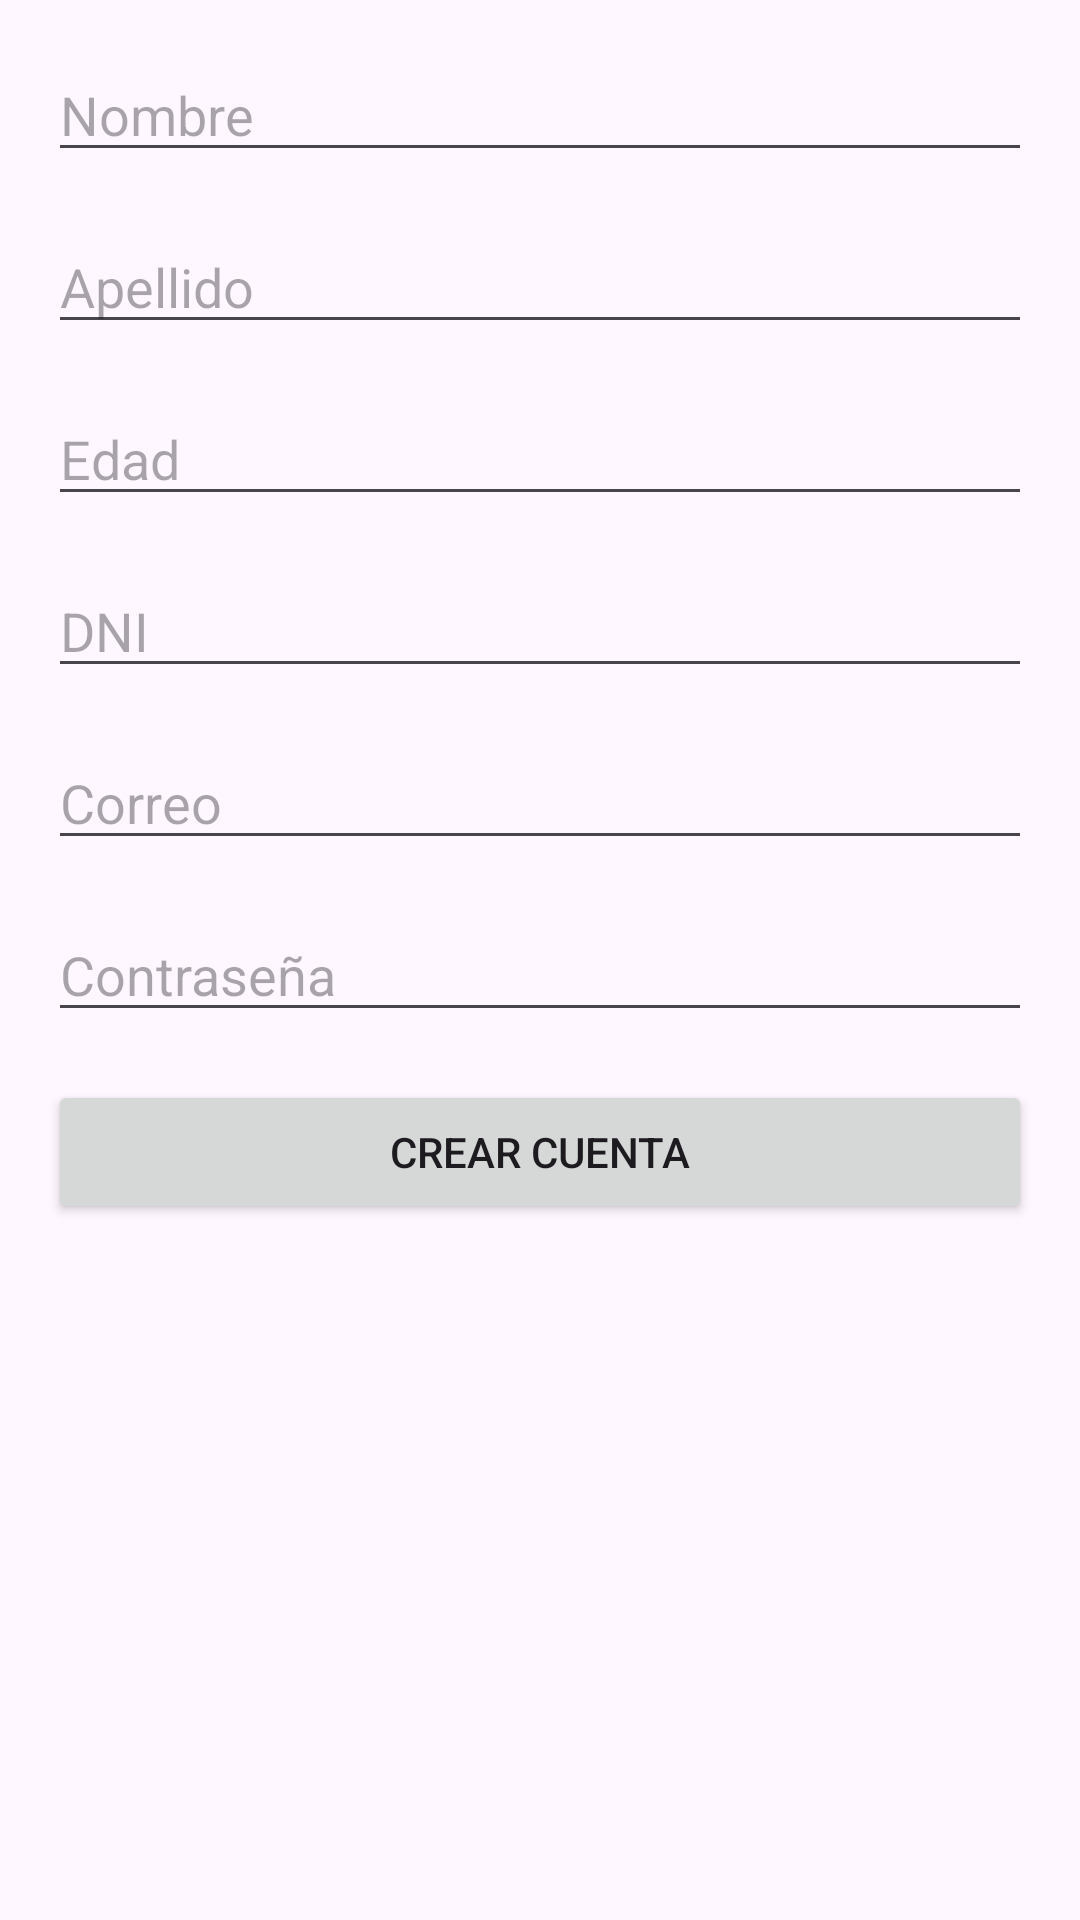

This screen was rendered from an Android layout file. Write that file and the resources it references.
<!-- AndroidManifest.xml: application theme Theme.Interface_bebecrono -->
<!-- res/layout/activity_loginregister.xml -->
<?xml version="1.0" encoding="utf-8"?>
<androidx.constraintlayout.widget.ConstraintLayout xmlns:android="http://schemas.android.com/apk/res/android"
    xmlns:app="http://schemas.android.com/apk/res-auto"
    xmlns:tools="http://schemas.android.com/tools"
    android:layout_width="match_parent"
    android:layout_height="match_parent"
    tools:context=".loginregister">

    <EditText
        android:id="@+id/editTextFirstName"
        android:layout_width="0dp"
        android:layout_height="wrap_content"
        android:hint="Nombre"
        app:layout_constraintTop_toTopOf="parent"
        app:layout_constraintStart_toStartOf="parent"
        app:layout_constraintEnd_toEndOf="parent"
        android:layout_margin="16dp" />

    <EditText
        android:id="@+id/editTextLastName"
        android:layout_width="0dp"
        android:layout_height="wrap_content"
        android:hint="Apellido"
        app:layout_constraintTop_toBottomOf="@id/editTextFirstName"
        app:layout_constraintStart_toStartOf="parent"
        app:layout_constraintEnd_toEndOf="parent"
        android:layout_margin="16dp" />

    <EditText
        android:id="@+id/editTextAge"
        android:layout_width="0dp"
        android:layout_height="wrap_content"
        android:hint="Edad"
        android:inputType="number"
        app:layout_constraintTop_toBottomOf="@id/editTextLastName"
        app:layout_constraintStart_toStartOf="parent"
        app:layout_constraintEnd_toEndOf="parent"
        android:layout_margin="16dp" />

    <EditText
        android:id="@+id/editTextDNI"
        android:layout_width="0dp"
        android:layout_height="wrap_content"
        android:hint="DNI"
        app:layout_constraintTop_toBottomOf="@id/editTextAge"
        app:layout_constraintStart_toStartOf="parent"
        app:layout_constraintEnd_toEndOf="parent"
        android:layout_margin="16dp" />

    <EditText
        android:id="@+id/editTextNewCorreo"
        android:layout_width="0dp"
        android:layout_height="wrap_content"
        android:hint="Correo"
        app:layout_constraintTop_toBottomOf="@id/editTextDNI"
        app:layout_constraintStart_toStartOf="parent"
        app:layout_constraintEnd_toEndOf="parent"
        android:layout_margin="16dp" />

    <EditText
        android:id="@+id/editTextNewPassword"
        android:layout_width="0dp"
        android:layout_height="wrap_content"
        android:hint="Contraseña"
        android:inputType="textPassword"
        app:layout_constraintTop_toBottomOf="@id/editTextNewCorreo"
        app:layout_constraintStart_toStartOf="parent"
        app:layout_constraintEnd_toEndOf="parent"
        android:layout_margin="16dp" />

    <Button
        android:id="@+id/buttonCreateAccount"
        android:layout_width="0dp"
        android:layout_height="wrap_content"
        android:text="Crear Cuenta"
        app:layout_constraintTop_toBottomOf="@id/editTextNewPassword"
        app:layout_constraintStart_toStartOf="parent"
        app:layout_constraintEnd_toEndOf="parent"
        android:layout_margin="16dp" />

</androidx.constraintlayout.widget.ConstraintLayout>
<!-- resources referenced by this layout -->
<resources>
  <style name="Theme.Interface_bebecrono" parent="Base.Theme.Interface_bebecrono" />
  <style name="Base.Theme.Interface_bebecrono" parent="Theme.Material3.DayNight.NoActionBar">
          
          
      </style>
</resources>
